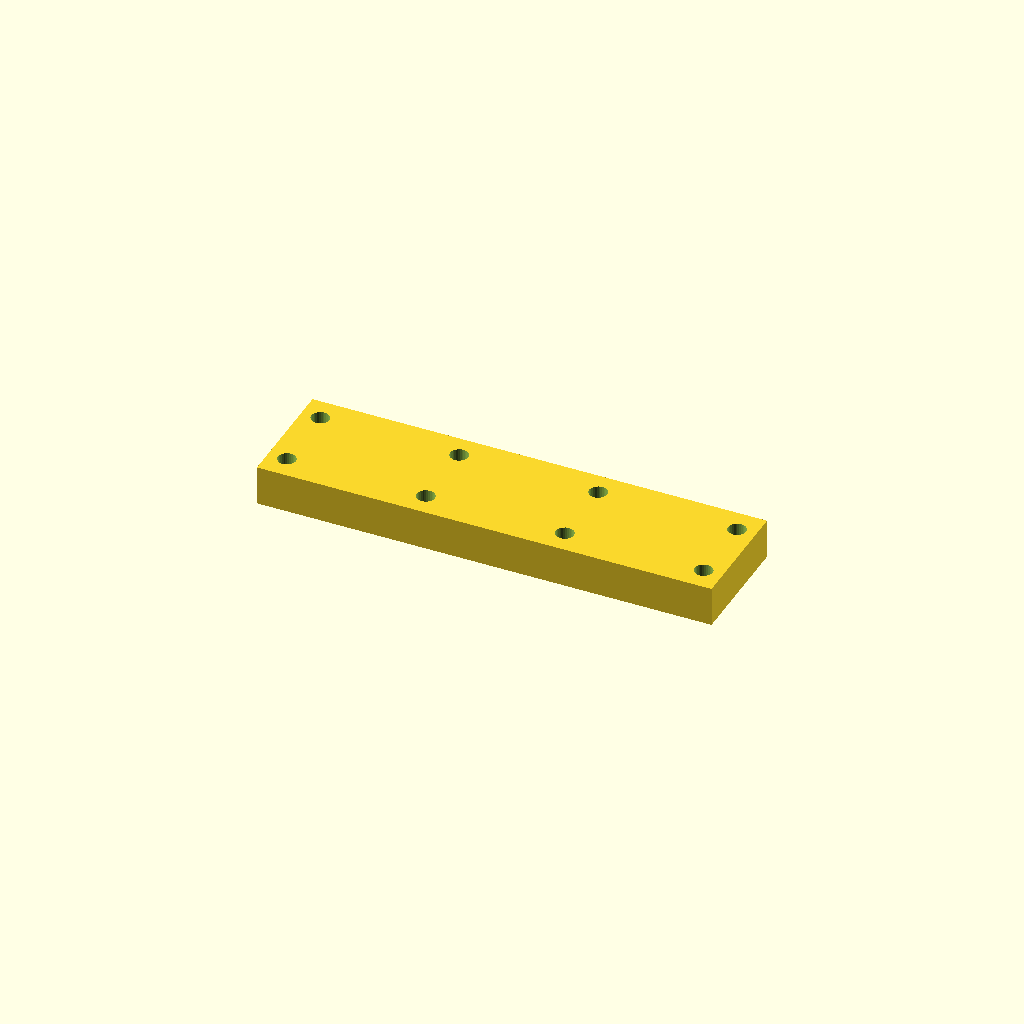
Cell 1: rendered with the file's own defaults.
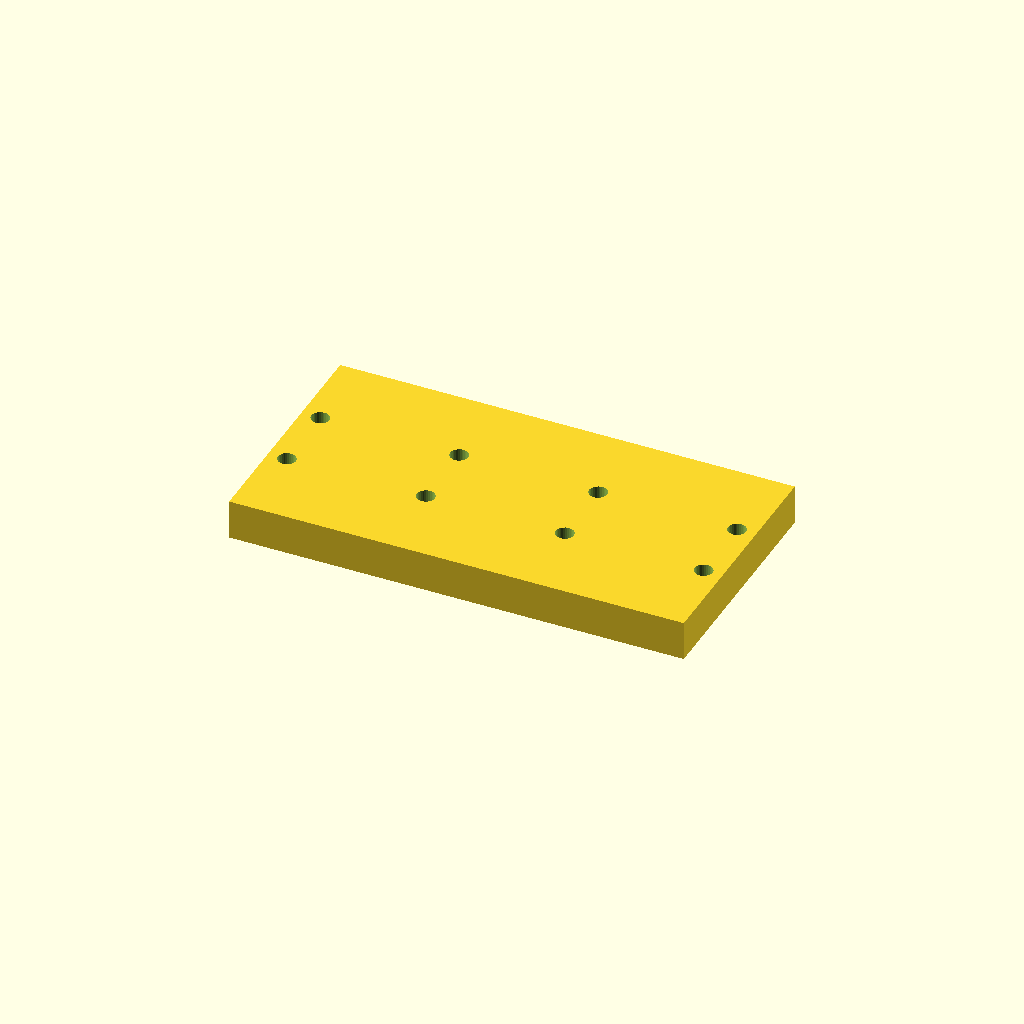
Cell 2: the same model with bar_w = 60.
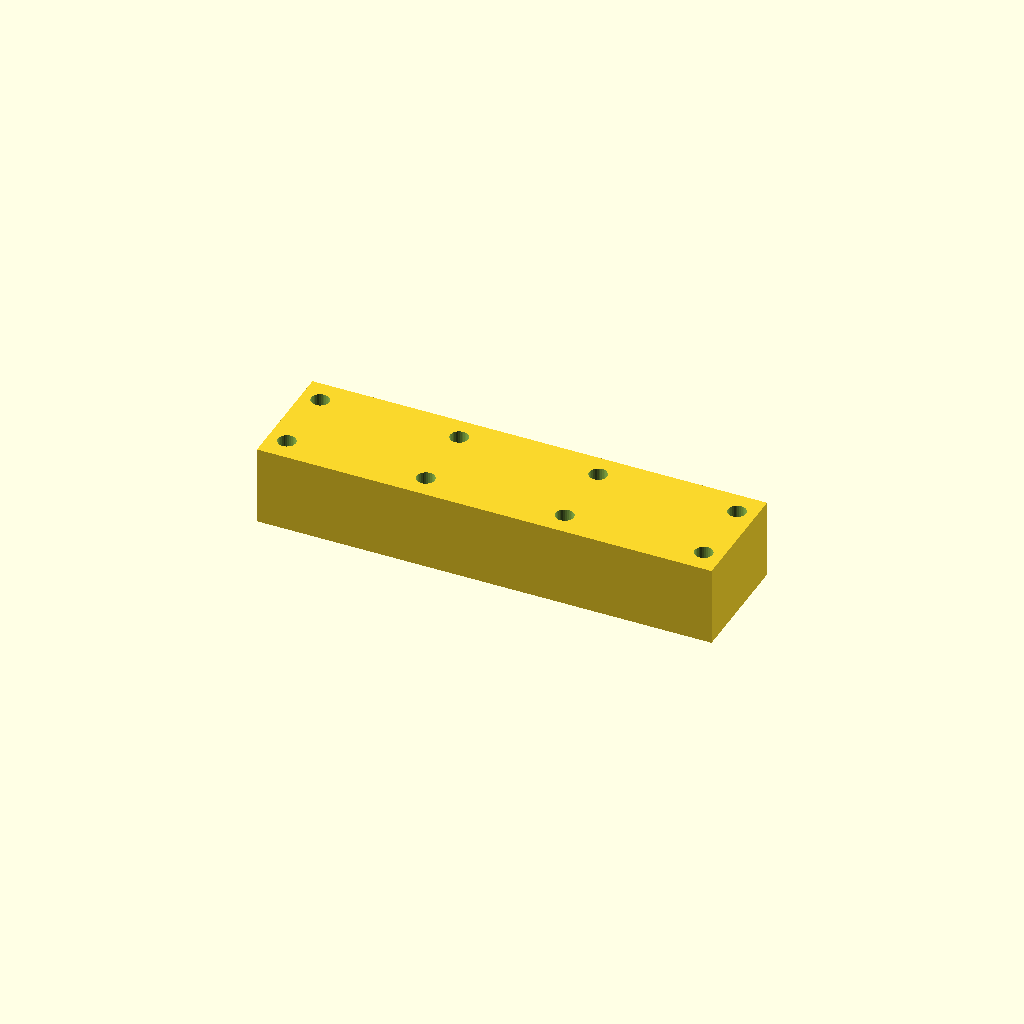
Cell 3 — bar_t set to 20, the other parameters unchanged.
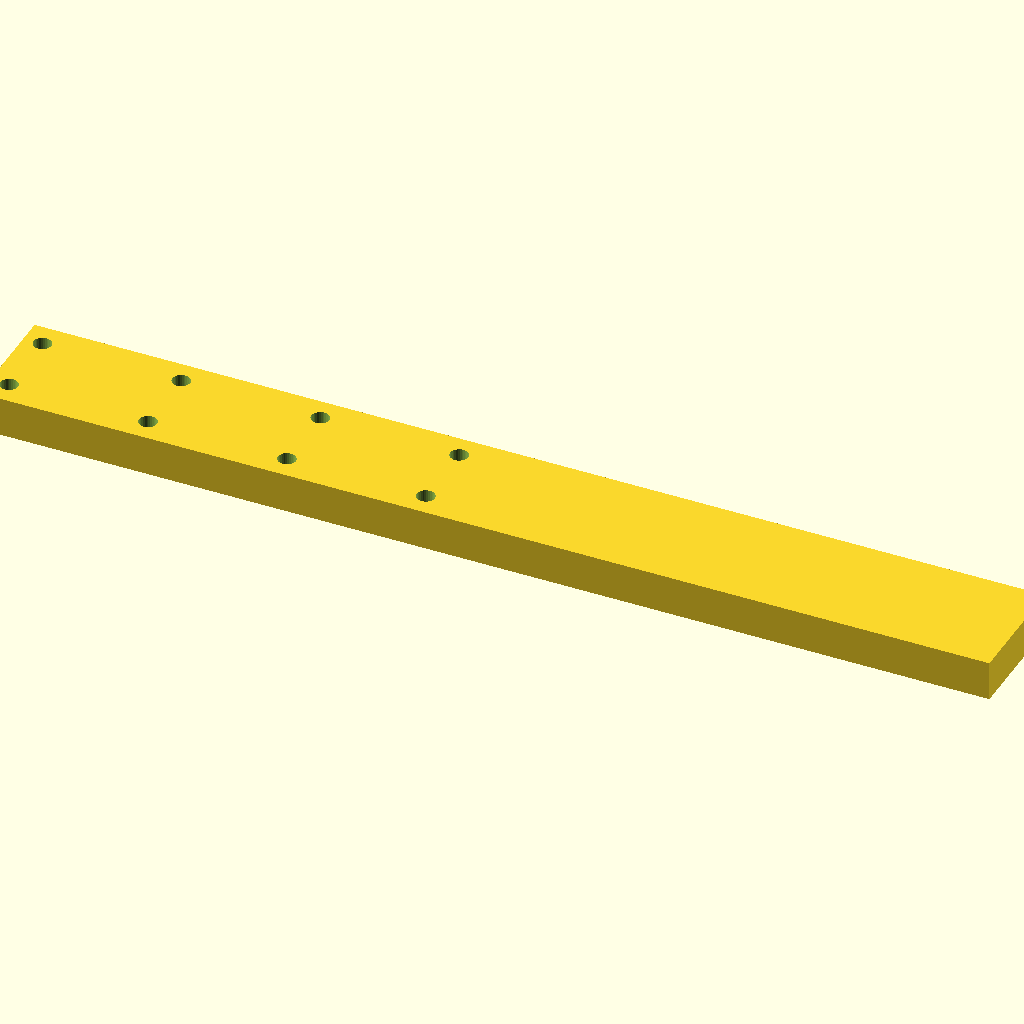
Cell 4: holes = 8 (everything else at default).
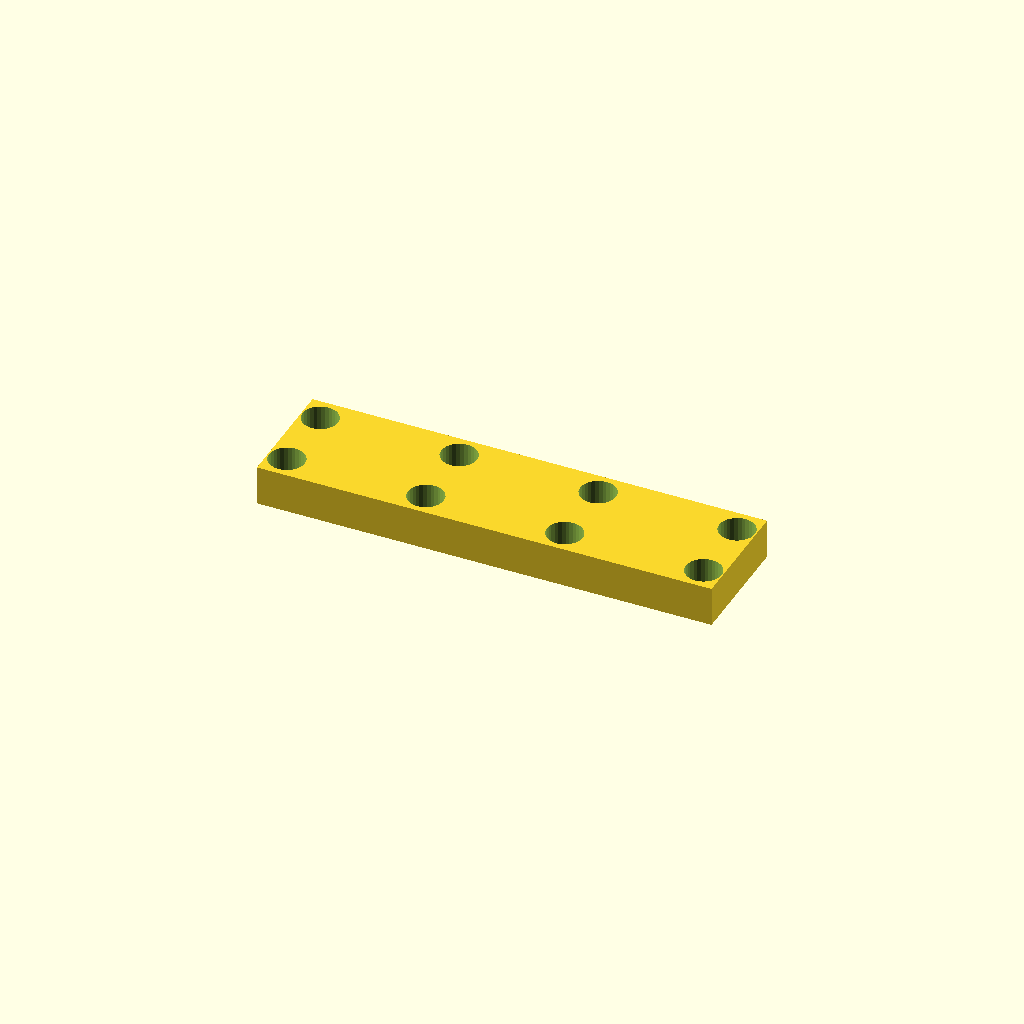
Cell 5: hole_d = 9 (everything else at default).
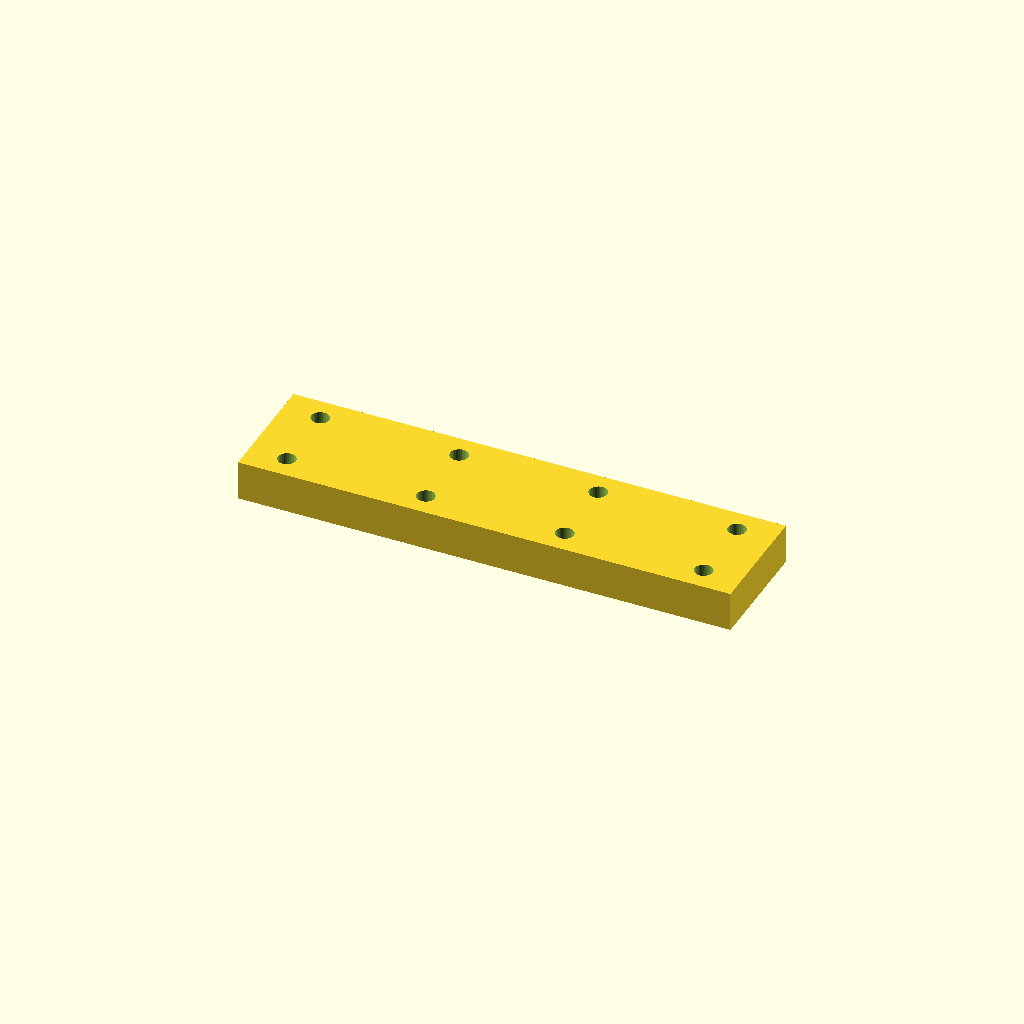
Cell 6: the same model with edge = 9.526.
One fixed orthographic camera (rotation 55°, 0°, 25°; colour scheme Cornfield) for every cell.
Source of the model, optional_data/data/place1/ventrows/part_0054.scad:
$fn = 32;

// ----------------------------------------------------------------------
// Hole bar, 4 x Ø4.5
// tworows layout, 4.7625 mm edge offset
// ----------------------------------------------------------------------

// --- parameters (mm) ---
bar_w = 30;       // bar width (Y)
bar_t = 10;       // bar thickness (Z)
holes = 4;        // holes per row
hole_d = 4.5;     // hole diameter
edge = 4.763;     // offset from the bar end to the first hole
pitch = 35;       // pitch between neighbouring holes
row_offset = 18;  // distance between the two rows

// --- derived feature positions (mm) ---
span = (holes - 1) * pitch;   // = 105   distance between the end holes
bar_l = span + 2 * edge;      // = 114.53   overall bar length
start_x = -bar_l / 2 + edge;  // = -52.5   X of the first hole
feature_centers = [
  [start_x + 0 * pitch, -row_offset / 2],
  [start_x + 1 * pitch, -row_offset / 2],
  [start_x + 2 * pitch, -row_offset / 2],
  [start_x + 3 * pitch, -row_offset / 2]
];   // hole centres of the first row
row2_centers = [
  [start_x + 0 * pitch, row_offset / 2],
  [start_x + 1 * pitch, row_offset / 2],
  [start_x + 2 * pitch, row_offset / 2],
  [start_x + 3 * pitch, row_offset / 2]
];   // hole centres of the second row

// bar with two rows of holes, both read from their own centre arrays
difference() {
  translate([-bar_l / 2, -bar_w / 2, -bar_t / 2]) cube([bar_l, bar_w, bar_t]);
  for (centre = feature_centers)
    translate([centre[0], centre[1], 0])
      cylinder(d = hole_d, h = bar_t + 2, center = true);
  for (centre = row2_centers)
    translate([centre[0], centre[1], 0])
      cylinder(d = hole_d, h = bar_t + 2, center = true);
}
Customizer parameters (derived from the source; name, type, default, range or options):
bar_w: number, default 30
bar_t: number, default 10
holes: number, default 4
hole_d: number, default 4.5
edge: number, default 4.763
pitch: number, default 35
row_offset: number, default 18
